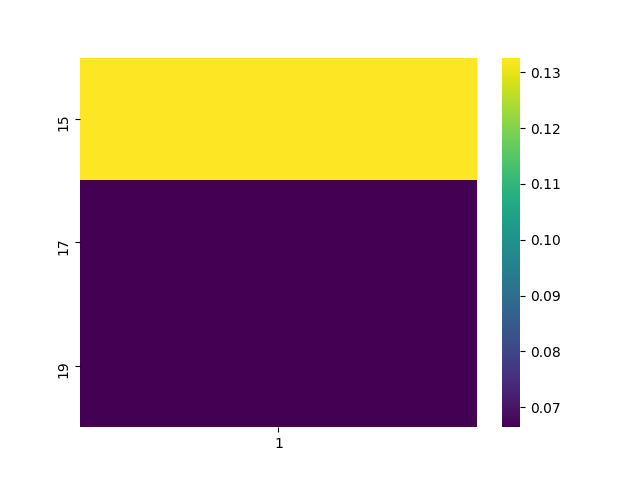

Source data for this figure (header and first rows):
, 1
15, 0.1326
17, 0.06662
19, 0.0664
